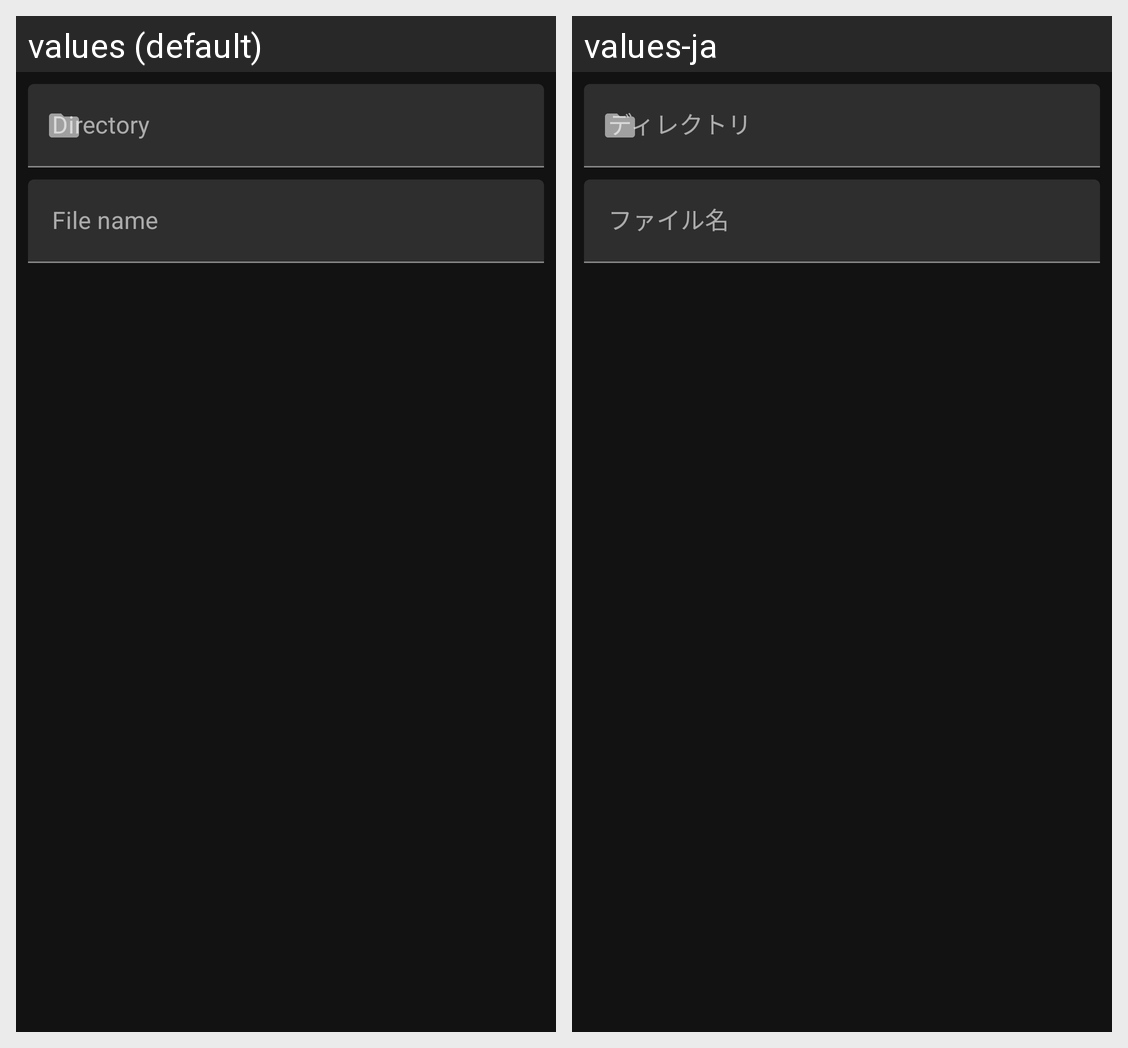

Locale-by-locale string values for the Android screen shown in this grid:
Android screen res/layout/dialog_confirm_download.xml rendered under 2 locales, left to right: values (default), values-ja. Device: Nexus 5 (rendered at 1080×1920; each locale shown at half size, 540×960, under a caption strip naming it); theme AppTheme.
Strings drawn on this screen, with the default value and each locale's value (text and hints the layout hard-codes, and strings that could not be matched under every locale, appear in the picture but are not listed):

input_hint_target_dir
  values: Directory
  values-ja: ディレクトリ

input_hint_file_name
  values: File name
  values-ja: ファイル名
